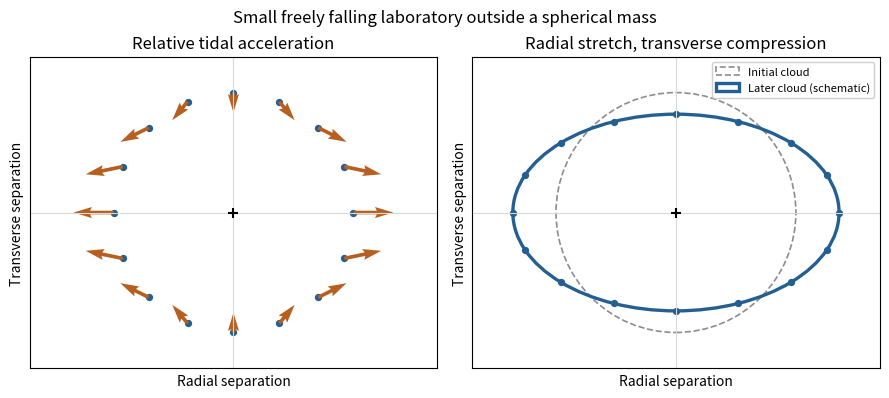

This chart was generated by the following Python code:
"""Render a local tidal-acceleration schematic to the working directory."""
from pathlib import Path

import matplotlib
matplotlib.use('Agg')
import matplotlib.pyplot as plt
from matplotlib.patches import Ellipse
import numpy as np


def main():
    angle = np.linspace(0, 2*np.pi, 16, endpoint=False)
    x, y = np.cos(angle), np.sin(angle)
    fig, axes = plt.subplots(1, 2, figsize=(9, 3.9), dpi=120, facecolor='white')
    for ax in axes:
        ax.set_facecolor('white')
        ax.set_aspect('equal')
        ax.set(xlim=(-1.7, 1.7), ylim=(-1.3, 1.3))
        ax.axhline(0, color='0.85', lw=0.8)
        ax.axvline(0, color='0.85', lw=0.8)
        ax.scatter([0], [0], s=45, marker='+', color='black', zorder=5)
        ax.set_xticks([])
        ax.set_yticks([])
        ax.set_xlabel('Radial separation')
        ax.set_ylabel('Transverse separation')
    axes[0].scatter(x, y, color='#245f91', s=18)
    axes[0].quiver(x, y, 2*x, -y, angles='xy', scale_units='xy',
                   scale=6, color='#b65f21', width=0.009)
    axes[0].set_title('Relative tidal acceleration', fontsize=12)
    axes[1].add_patch(Ellipse((0, 0), 2, 2, fill=False, ls='--',
                              ec='0.55', lw=1.2, label='Initial cloud'))
    axes[1].add_patch(Ellipse((0, 0), 2.72, 1.64, fill=False,
                              ec='#245f91', lw=2.4, label='Later cloud (schematic)'))
    axes[1].scatter(1.36*x, 0.82*y, color='#245f91', s=18)
    axes[1].set_title('Radial stretch, transverse compression', fontsize=12)
    axes[1].legend(loc='upper right',
                   fontsize=8, framealpha=0.95)
    fig.suptitle('Small freely falling laboratory outside a spherical mass', fontsize=12)
    fig.tight_layout()
    fig.savefig(Path('2017-tidal-deviation.png'), facecolor='white')
    plt.close(fig)


if __name__ == '__main__':
    main()
